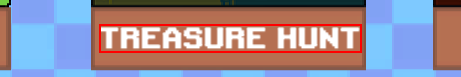
Task: Processo em Branco
Workflow: playGame

Step 1: click on the canvas in window 'Bombcrypto' (chrome.exe)

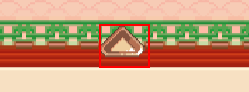
Step 2: click on the canvas in window 'Bombcrypto' (chrome.exe)

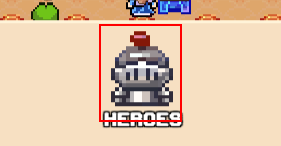
Step 3: click on the canvas in window 'Bombcrypto' (chrome.exe)

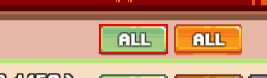
Step 4: click on the canvas in window 'Bombcrypto' (chrome.exe)

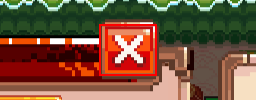
Step 5: click on the canvas in window 'Bombcrypto' (chrome.exe)

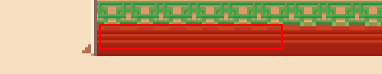
Step 6: click on the canvas in window 'Bombcrypto' (chrome.exe)
